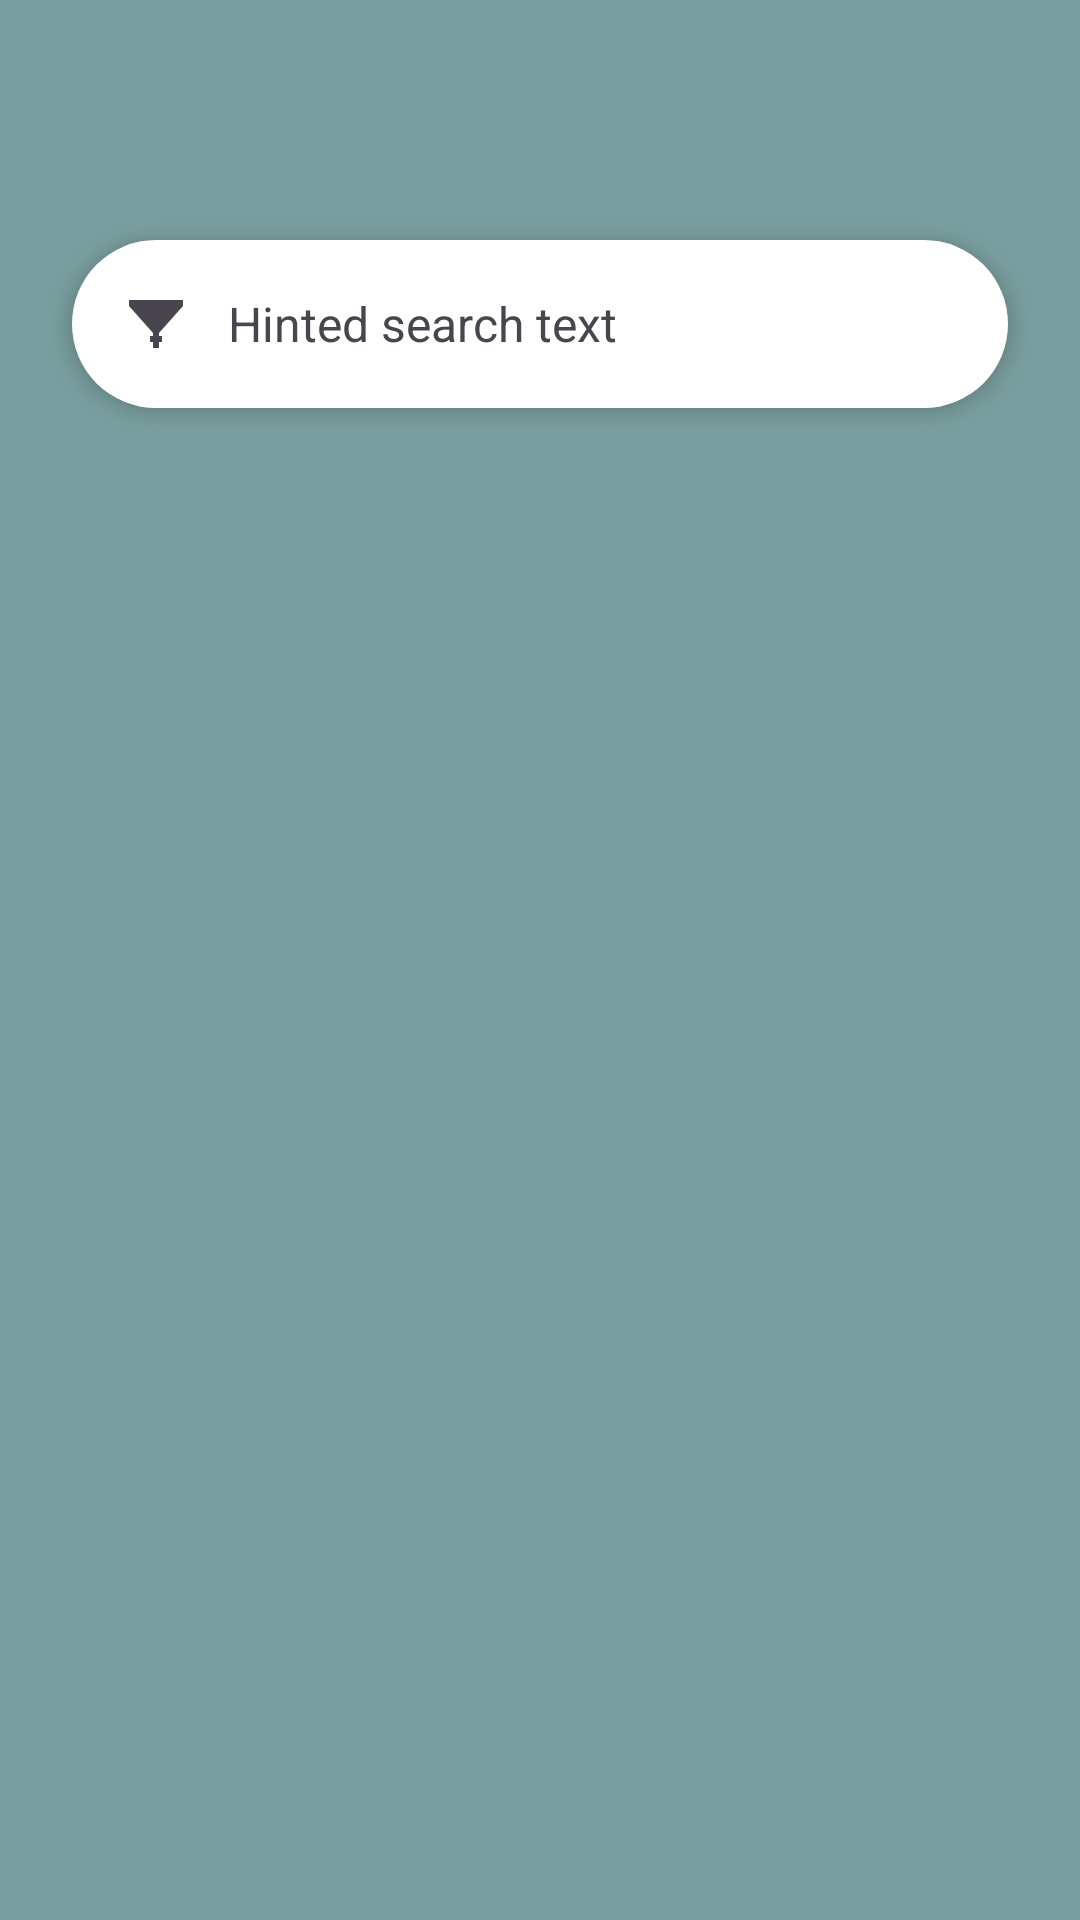

This screen was rendered from an Android layout file. Write that file and the resources it references.
<!-- AndroidManifest.xml: application theme Theme.Trial2 -->
<!-- res/layout/activity_search_results.xml -->
<?xml version="1.0" encoding="utf-8"?>
<androidx.constraintlayout.widget.ConstraintLayout xmlns:android="http://schemas.android.com/apk/res/android"
    xmlns:app="http://schemas.android.com/apk/res-auto"
    xmlns:tools="http://schemas.android.com/tools"
    android:id="@+id/main"
    android:layout_width="match_parent"
    android:layout_height="match_parent"
    android:background="@color/LightDarkSlate"
    tools:context=".Search.SearchResults">

    
    <ImageButton
        android:id="@+id/backButton"
        android:layout_width="48dp"
        android:layout_height="48dp"
        android:layout_marginStart="16dp"
        android:layout_marginTop="16dp"
        android:background="?attr/selectableItemBackgroundBorderless"
        android:contentDescription="Back"
        android:src="@drawable/ic_arrow_back"
        app:layout_constraintStart_toStartOf="parent"
        app:layout_constraintTop_toTopOf="parent"
        app:tint="@color/black" />

    
    <LinearLayout
        android:id="@+id/searchBar"
        android:layout_width="match_parent"
        android:layout_height="56dp"
        android:layout_marginHorizontal="24dp"
        android:layout_marginTop="16dp"
        android:background="@drawable/white_pill_bg"
        android:elevation="4dp"
        android:gravity="center_vertical"
        android:orientation="horizontal"
        android:paddingHorizontal="16dp"
        app:layout_constraintTop_toBottomOf="@id/backButton">

        <ImageView
            android:layout_width="24dp"
            android:layout_height="24dp"
            android:src="@drawable/ic_filter"
            app:tint="#49454F" />

        <TextView
            android:id="@+id/tvSearchHint"
            android:layout_width="0dp"
            android:layout_height="wrap_content"
            android:layout_marginHorizontal="12dp"
            android:layout_weight="1"
            android:text="Hinted search text"
            android:textColor="#49454F"
            android:textSize="16sp" />

        <ImageView
            android:layout_width="24dp"
            android:layout_height="24dp"
            android:src="@drawable/ic_search"
            app:tint="#49454F" />
    </LinearLayout>

    <HorizontalScrollView
        android:id="@+id/filterChipsScroll"
        android:layout_width="match_parent"
        android:layout_height="wrap_content"
        android:layout_marginTop="24dp"
        android:clipToPadding="false"
        android:paddingHorizontal="24dp"
        android:scrollbars="none"
        app:layout_constraintTop_toBottomOf="@id/searchBar">

        <LinearLayout
            android:id="@+id/filterChipsContainer"
            android:layout_width="wrap_content"
            android:layout_height="wrap_content"
            android:orientation="horizontal" />
    </HorizontalScrollView>


    <TextView
        android:id="@+id/NoResults"
        android:layout_width="wrap_content"
        android:layout_height="wrap_content"
        android:text="No Results Found"
        android:textColor="#49454F"
        android:textSize="18sp"
        android:visibility="gone"
        app:layout_constraintBottom_toBottomOf="parent"
        app:layout_constraintEnd_toEndOf="parent"
        app:layout_constraintStart_toStartOf="parent"
        app:layout_constraintTop_toTopOf="parent" />

    
    <androidx.core.widget.NestedScrollView
        android:layout_width="match_parent"
        android:layout_height="0dp"
        android:layout_marginTop="24dp"
        app:layout_constraintBottom_toBottomOf="parent"
        app:layout_constraintTop_toBottomOf="@id/filterChipsScroll">



            

        <LinearLayout
            android:id="@+id/ResultsContainer"
            android:layout_width="match_parent"
            android:layout_height="wrap_content"
            android:orientation="vertical"
            android:paddingHorizontal="24dp">

            <View
                android:layout_width="match_parent"
                android:layout_height="120dp" />

        </LinearLayout>
    </androidx.core.widget.NestedScrollView>

</androidx.constraintlayout.widget.ConstraintLayout>
<!-- resources referenced by this layout -->
<resources>
  <color name="LightDarkSlate">#7A9E9F</color>
  <color name="black">#FF000000</color>
  <!-- drawable ic_filter (drawable) -->
  <vector xmlns:android="http://schemas.android.com/apk/res/android"
      android:width="24dp"
      android:height="24dp"
      android:viewportWidth="24"
      android:viewportHeight="24">
      <path
          android:fillColor="#000000"
          android:pathData="M10,18h4v-2h-4v2zM3,4v2l8,9v5h2v-5l8,-9V4H3z" />
  </vector>
  <!-- drawable white_pill_bg (drawable) -->
  <?xml version="1.0" encoding="utf-8"?>
  <shape xmlns:android="http://schemas.android.com/apk/res/android">
      <solid android:color="@color/pill_background" />
      <corners android:radius="100dp" />
  </shape>
  <style name="Theme.Trial2" parent="Theme.MaterialComponents.DayNight.NoActionBar">
          
          <item name="android:windowBackground">@color/LightDarkSlate</item>
          <item name="colorPrimary">@color/white</item>
          <item name="colorPrimaryVariant">@color/purple_700</item>
          <item name="colorOnPrimary">@color/LightDarkSlate</item>
          
          <item name="colorSecondary">@color/teal_200</item>
          <item name="colorSecondaryVariant">@color/teal_700</item>
          <item name="colorOnSecondary">@color/black</item>
          
          <item name="android:statusBarColor">@color/black</item>
          
      </style>
  <color name="pill_background">@color/white</color>
  <color name="white">#FFFFFFFF</color>
  <color name="purple_700">#FF3700B3</color>
  <color name="teal_200">#FF03DAC5</color>
  <color name="teal_700">#FF018786</color>
</resources>
